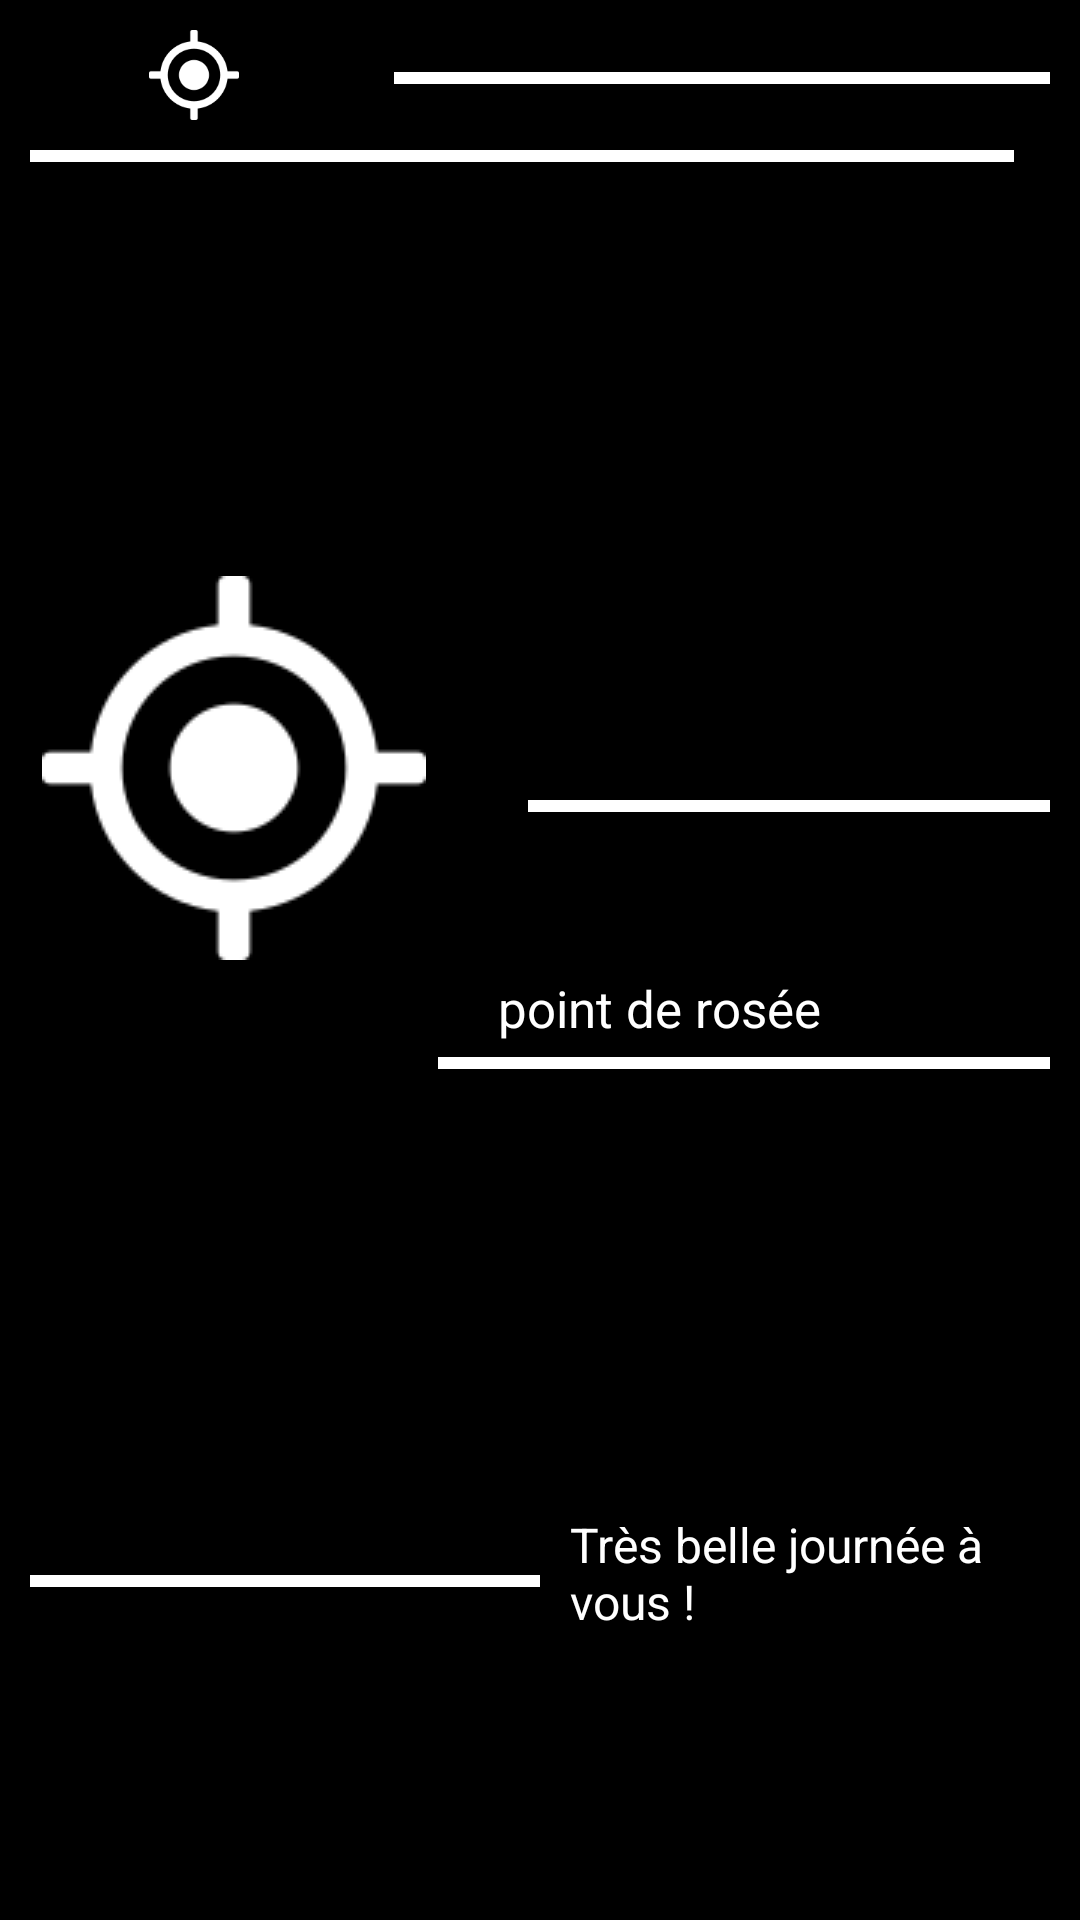

Produce the Android XML layout that renders to this screen, including the resource entries it uses.
<!-- AndroidManifest.xml: application theme AppTheme -->
<!-- res/layout/activity_home.xml -->
<?xml version="1.0" encoding="utf-8"?>
<androidx.constraintlayout.widget.ConstraintLayout
    xmlns:android="http://schemas.android.com/apk/res/android"
    xmlns:tools="http://schemas.android.com/tools"
    xmlns:app="http://schemas.android.com/apk/res-auto"
    android:padding="10dp"
    android:layout_width="match_parent"
    android:layout_height="match_parent"
    android:background="@color/colorBackgroundSplash"
    tools:context=".home.HomeActivity">

    <ImageView
        android:id="@+id/location_img"
        android:layout_height="30dp"
        android:layout_width="0dp"
        android:src="@drawable/location_icon"
        android:tint="@color/colorText"
        app:layout_constraintStart_toStartOf="parent"
        app:layout_constraintEnd_toStartOf="@+id/location_label"
        app:layout_constraintTop_toTopOf="parent"
        app:layout_constraintHorizontal_weight="1"/>
    <TextView
        android:id="@+id/location_label"
        android:layout_height="wrap_content"
        android:layout_width="wrap_content"
        tools:text="Secteur 34 Charonne Zone Paris"
        android:paddingStart="2dp"
        android:paddingEnd="10dp"
        android:lines="1"
        android:textSize="15sp"
        android:textColor="@color/colorText"
        app:layout_constraintStart_toEndOf="@+id/location_img"
        app:layout_constraintEnd_toStartOf="@+id/line_h_1"
        app:layout_constraintTop_toTopOf="@+id/location_img"
        app:layout_constraintBottom_toBottomOf="@+id/location_img" />
    <View
        android:id="@+id/line_h_1"
        android:layout_marginTop="2dp"
        android:layout_width="0dp"
        android:layout_height="4dp"
        android:background="@color/colorText"
        app:layout_constraintStart_toEndOf="@id/location_label"
        app:layout_constraintEnd_toEndOf="parent"
        app:layout_constraintBottom_toBottomOf="@id/location_img"
        app:layout_constraintTop_toTopOf="@id/location_img"
        app:layout_constraintHorizontal_weight="2"/>

    <View
        android:id="@+id/line_h_2"
        android:layout_marginTop="10dp"
        android:layout_width="0dp"
        android:layout_height="4dp"
        android:background="@color/colorText"
        app:layout_constraintStart_toStartOf="parent"
        app:layout_constraintEnd_toStartOf="@+id/date_label"
        app:layout_constraintTop_toBottomOf="@id/location_img" />

    <TextView
        android:id="@+id/date_label"
        android:layout_height="wrap_content"
        android:layout_width="wrap_content"
        tools:text="Lu 09.11.2165 16:10"
        android:paddingStart="10dp"
        android:paddingEnd="2dp"
        android:lines="1"
        android:textSize="15sp"
        android:textColor="@color/colorText"
        app:layout_constraintStart_toEndOf="@+id/line_h_2"
        app:layout_constraintEnd_toEndOf="parent"
        app:layout_constraintTop_toTopOf="@+id/line_h_2"
        app:layout_constraintBottom_toBottomOf="@+id/line_h_2" />





    <androidx.constraintlayout.widget.ConstraintLayout
        android:id="@+id/current_weather_container"
        android:layout_height="wrap_content"
        android:layout_width="0dp"
        app:layout_constraintTop_toBottomOf="@id/date_label"
        app:layout_constraintBottom_toTopOf="@id/tips"
        app:layout_constraintStart_toStartOf="parent"
        app:layout_constraintEnd_toEndOf="parent">
        <androidx.constraintlayout.widget.Guideline
            android:id="@+id/guideline_ve"
            android:layout_width="wrap_content"
            android:layout_height="wrap_content"
            android:orientation="vertical"
            app:layout_constraintGuide_percent="0.40"/>
        <ImageView
            android:id="@+id/current_weather_img"
            android:layout_height="wrap_content"
            android:layout_width="wrap_content"
            android:src="@drawable/location_icon"
            android:tint="@color/colorText"
            app:layout_constraintStart_toStartOf="parent"
            app:layout_constraintEnd_toStartOf="@id/guideline_ve"
            app:layout_constraintTop_toTopOf="parent"
            app:layout_constraintBottom_toTopOf="@id/current_weather_label"/>
        <TextView
            android:id="@+id/current_weather_label"
            android:layout_height="wrap_content"
            android:layout_width="0dp"
            android:paddingTop="4dp"
            tools:text="PLUIES ACIDES"
            android:textStyle="bold"
            android:gravity="center"
            android:textColor="@color/colorText"
            android:textSize="18sp"
            app:layout_constraintStart_toStartOf="parent"
            app:layout_constraintEnd_toStartOf="@id/guideline_ve"
            app:layout_constraintTop_toBottomOf="@id/current_weather_img"
            app:layout_constraintBottom_toBottomOf="parent"/>
        <TextView
            android:id="@+id/current_weather_temperature"
            android:layout_height="wrap_content"
            android:layout_width="0dp"
            tools:text="276 K"
            android:gravity="center_vertical"
            android:textColor="@color/colorText"
            android:paddingStart="2dp"
            android:paddingEnd="2dp"
            android:textSize="35sp"
            app:layout_constraintStart_toEndOf="@id/guideline_ve"
            app:layout_constraintEnd_toEndOf="parent"
            app:layout_constraintTop_toTopOf="parent"
            app:layout_constraintBottom_toTopOf="@+id/current_weather_temperature_max"/>
        <TextView
            android:id="@+id/current_weather_temperature_max"
            android:layout_height="wrap_content"
            android:layout_width="wrap_content"
            tools:text="Tmax -> 288.7 K"
            android:gravity="start"
            android:textColor="@color/colorText"
            android:paddingEnd="10dp"
            android:paddingStart="20dp"
            android:textSize="20sp"
            app:layout_constraintStart_toEndOf="@id/guideline_ve"
            app:layout_constraintEnd_toStartOf="@id/line_h_3"
            app:layout_constraintTop_toBottomOf="@id/current_weather_temperature"
            app:layout_constraintBottom_toTopOf="@id/current_weather_temperature_min"/>
        <TextView
            android:id="@+id/current_weather_temperature_min"
            android:layout_height="wrap_content"
            android:layout_width="wrap_content"
            tools:text="Tmin -> 242 K"
            android:gravity="start"
            android:textColor="@color/colorText"
            android:paddingEnd="10dp"
            android:paddingStart="20dp"
            android:textSize="20sp"
            app:layout_constraintStart_toEndOf="@id/guideline_ve"
            app:layout_constraintTop_toBottomOf="@id/current_weather_temperature_max"
            app:layout_constraintBottom_toTopOf="@id/current_weather_dew_point_label"/>
        <TextView
            android:id="@+id/current_weather_dew_point_label"
            android:layout_height="wrap_content"
            android:layout_width="wrap_content"
            android:text="@string/dew_point"
            android:gravity="start"
            android:textColor="@color/colorText"
            android:paddingEnd="10dp"
            android:paddingStart="20dp"
            android:textSize="17sp"
            app:layout_constraintStart_toEndOf="@id/guideline_ve"
            app:layout_constraintEnd_toStartOf="@id/current_weather_dew_point_value"
            app:layout_constraintTop_toBottomOf="@id/current_weather_temperature_min"
            app:layout_constraintBottom_toBottomOf="parent"/>
        <TextView
            android:id="@+id/current_weather_dew_point_value"
            android:layout_height="wrap_content"
            android:layout_width="wrap_content"
            tools:text="276.4 K"
            android:gravity="start"
            android:textColor="@color/colorText"
            android:paddingEnd="10dp"
            android:paddingStart="20dp"
            android:textSize="17sp"
            app:layout_constraintStart_toEndOf="@id/current_weather_dew_point_label"
            app:layout_constraintTop_toTopOf="@id/current_weather_dew_point_label"
            app:layout_constraintBottom_toBottomOf="@id/current_weather_dew_point_label"/>
        <View
            android:id="@+id/line_h_3"
            android:layout_marginTop="5dp"
            android:layout_width="0dp"
            android:layout_height="4dp"
            android:background="@color/colorText"
            app:layout_constraintStart_toEndOf="@id/current_weather_temperature_max"
            app:layout_constraintEnd_toEndOf="parent"
            app:layout_constraintTop_toTopOf="@id/current_weather_temperature_max"
            app:layout_constraintBottom_toBottomOf="@id/current_weather_temperature_max"/>
        <View
            android:id="@+id/line_h_4"
            android:layout_marginTop="5dp"
            android:layout_width="0dp"
            android:layout_height="4dp"
            android:background="@color/colorText"
            app:layout_constraintStart_toStartOf="@id/guideline_ve"
            app:layout_constraintEnd_toEndOf="parent"
            app:layout_constraintTop_toBottomOf="@id/current_weather_dew_point_label"
            app:layout_constraintBottom_toBottomOf="parent"/>
    </androidx.constraintlayout.widget.ConstraintLayout>

    <TextView
        android:id="@+id/tips"
        android:layout_height="wrap_content"
        android:layout_width="match_parent"
        tools:text="Il est recommandé de porter son masque à gaz aujourd'hui,"
        android:textColor="@color/colorText"
        android:textSize="16sp"
        app:layout_constraintStart_toStartOf="parent"
        app:layout_constraintEnd_toEndOf="parent"
        app:layout_constraintTop_toBottomOf="@id/current_weather_container"
        app:layout_constraintBottom_toBottomOf="parent"/>
    <View
        android:id="@+id/line_h_5"
        android:layout_marginTop="5dp"
        android:layout_width="0dp"
        android:layout_height="4dp"
        android:background="@color/colorText"
        app:layout_constraintStart_toStartOf="parent"
        app:layout_constraintEnd_toStartOf="@id/good_day"
        app:layout_constraintTop_toTopOf="@id/good_day"
        app:layout_constraintBottom_toBottomOf="@id/good_day"/>
    <TextView
        android:id="@+id/good_day"
        android:layout_height="wrap_content"
        android:layout_width="0dp"
        android:text="@string/good_day"
        android:textColor="@color/colorText"
        android:paddingStart="10dp"
        android:textSize="16sp"
        app:layout_constraintStart_toEndOf="@id/line_h_5"
        app:layout_constraintEnd_toEndOf="parent"
        app:layout_constraintTop_toBottomOf="@id/tips"/>

</androidx.constraintlayout.widget.ConstraintLayout>
<!-- resources referenced by this layout -->
<resources>
  <color name="colorBackgroundSplash">#000000</color>
  <color name="colorText">#FFFFFF</color>
  <!-- drawable location_icon: png bitmap (drawable, 2536 bytes) -->
  <string name="dew_point">point de rosée</string>
  <string name="good_day">Très belle journée à vous !</string>
  <style name="AppTheme" parent="Theme.AppCompat.Light.NoActionBar">
          
          <item name="colorPrimary">@color/colorPrimary</item>
          <item name="colorPrimaryDark">@color/colorPrimaryDark</item>
          <item name="colorAccent">@color/colorAccent</item>
          <item name="android:windowActionBar">false</item>
          <item name="android:windowNoTitle">true</item>
          <item name="android:windowBackground">@color/colorBackgroundSplash</item>
      </style>
  <color name="colorPrimary">#008577</color>
  <color name="colorPrimaryDark">#00574B</color>
  <color name="colorAccent">#D81B60</color>
</resources>
